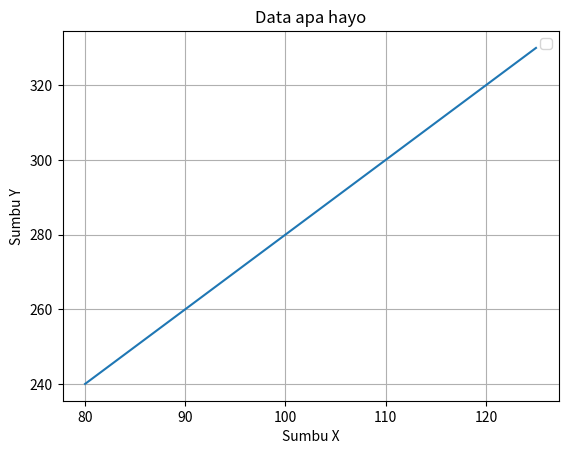

Write Python code to recreate this figure.
import numpy as np
import matplotlib.pyplot as plt

x = np.array([80, 85, 90, 95, 100, 105, 110, 115, 120, 125])
y = np.array([240, 250, 260, 270, 280, 290, 300, 310, 320, 330])

plt.plot(x, y)

plt.title("Data apa hayo")
plt.xlabel("Sumbu X")
plt.ylabel("Sumbu Y")

plt.grid()

plt.legend()